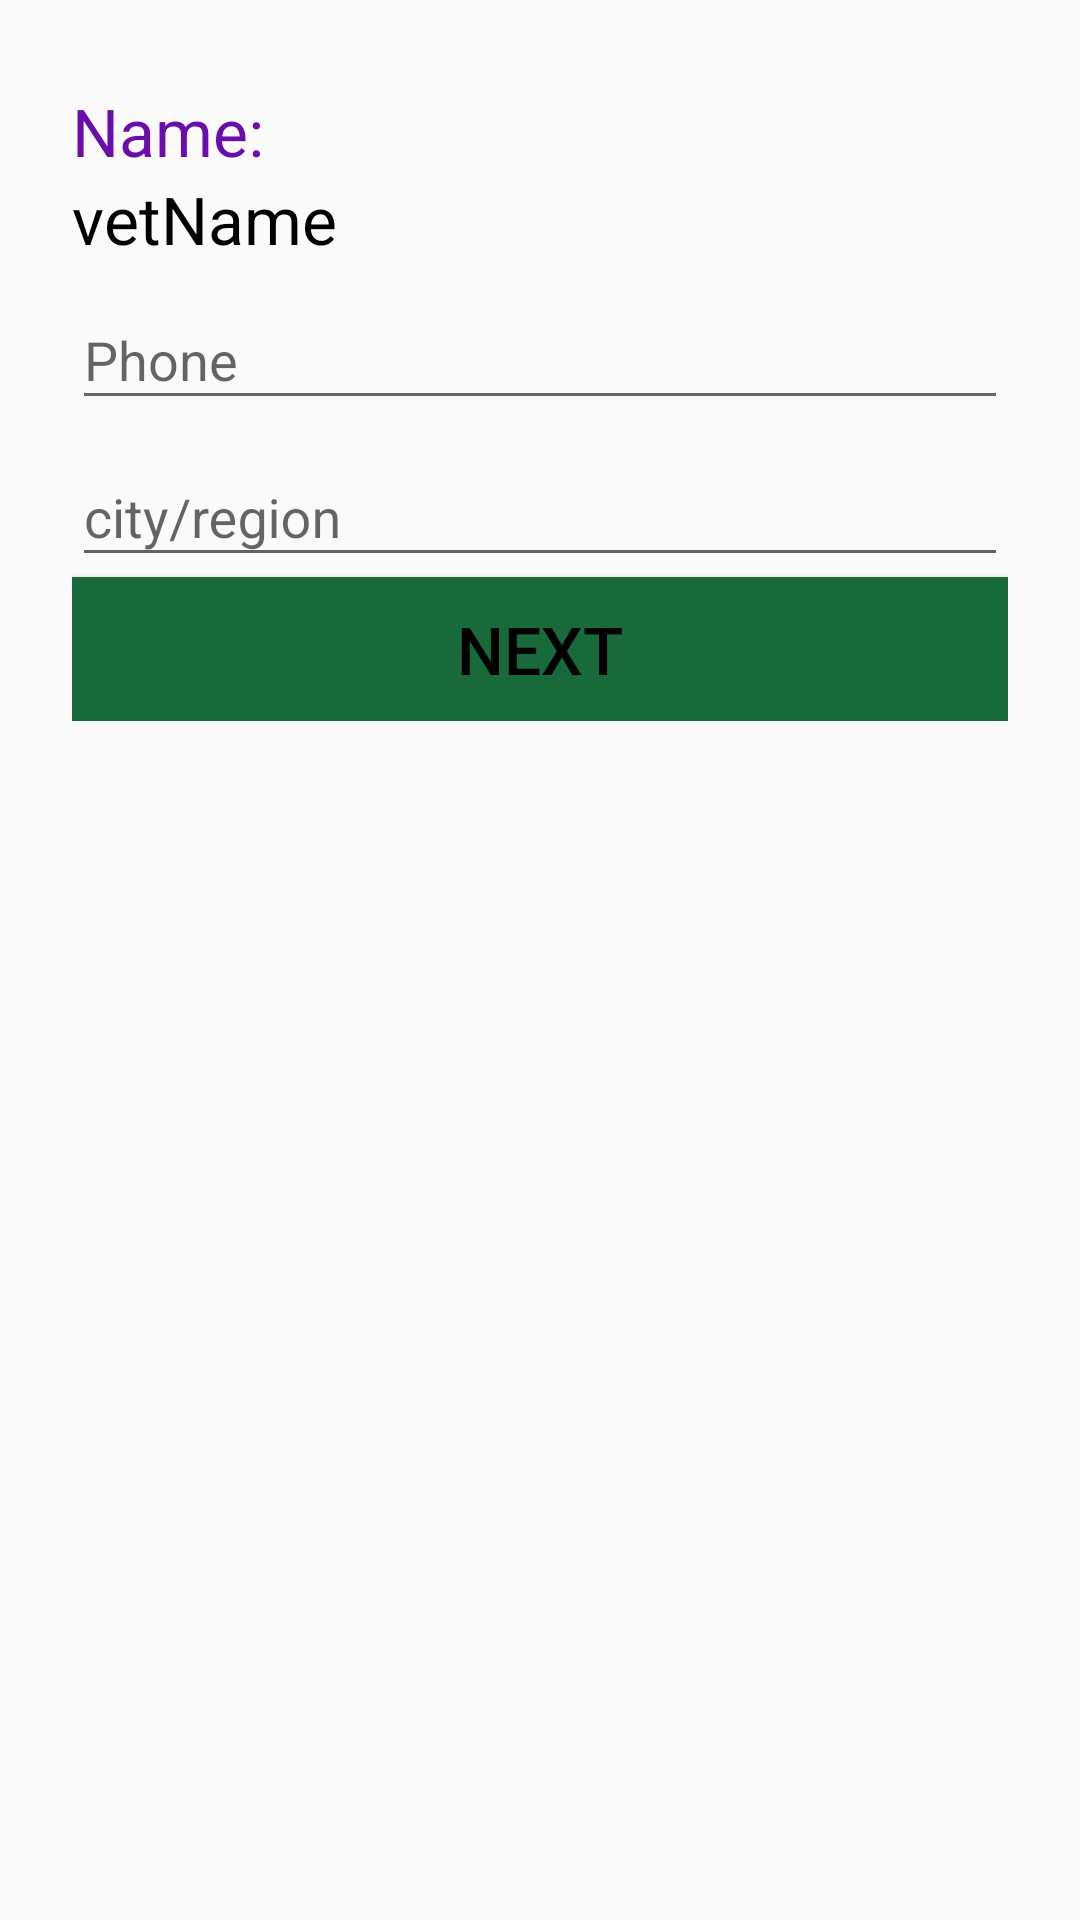

Write the Android layout XML for this screen, with the resource values it uses.
<!-- AndroidManifest.xml: application theme AppTheme -->
<!-- res/layout/activity_doc_details.xml -->
<?xml version="1.0" encoding="utf-8"?>
<LinearLayout xmlns:android="http://schemas.android.com/apk/res/android"
    xmlns:app="http://schemas.android.com/apk/res-auto"
    xmlns:tools="http://schemas.android.com/tools"
    android:layout_width="match_parent"
    android:layout_height="match_parent"
    tools:context=".activities.DocDetailsActivity">

    <LinearLayout
        android:layout_width="match_parent"
        android:layout_height="wrap_content"
        android:orientation="vertical"
        android:layout_marginTop="5dp"
        android:padding="24dp">

        <TextView
            android:layout_width="wrap_content"
            android:layout_height="wrap_content"
            android:textSize="22sp"
            android:text="Name:"
            android:textColor="@color/purple"/>
        <TextView
            android:layout_width="wrap_content"
            android:layout_height="wrap_content"
            android:textSize="22sp"
            android:text="vetName"
            android:id="@+id/vetName"
            android:textColor="@color/Black"/>


        <com.google.android.material.textfield.TextInputLayout
            android:layout_width="match_parent"
            android:layout_height="wrap_content">

            <com.google.android.material.textfield.TextInputEditText
                android:layout_width="match_parent"
                android:layout_height="wrap_content"
                android:inputType="phone"
                android:id="@+id/phoneNo"
                android:hint="Phone"/>

        </com.google.android.material.textfield.TextInputLayout>


        <com.google.android.material.textfield.TextInputLayout
            android:layout_width="match_parent"
            android:layout_height="wrap_content">

            <com.google.android.material.textfield.TextInputEditText
                android:layout_width="match_parent"
                android:layout_height="wrap_content"
                android:inputType="text"
                android:id="@+id/locality"
                android:hint="city/region"/>

        </com.google.android.material.textfield.TextInputLayout>


        <Button
            android:layout_width="match_parent"
            android:layout_height="wrap_content"
            android:id="@+id/registerButton"
            android:text="NEXT"
            android:textSize="22sp"
            android:textColor="@color/Black"
            android:background="@color/green2"/>



    </LinearLayout>


</LinearLayout>
<!-- resources referenced by this layout -->
<resources>
  <color name="Black">#000000</color>
  <color name="green2">#186a3b</color>
  <color name="purple">#6A0DAD</color>
  <style name="AppTheme" parent="Theme.AppCompat.Light.DarkActionBar">
          
          <item name="colorPrimary">@color/green2</item>
          <item name="colorPrimaryDark">@color/green1</item>
          <item name="colorAccent">@color/colorAccent</item>
      </style>
  <color name="green1">#2ecc71</color>
  <color name="colorAccent">#03DAC5</color>
</resources>
